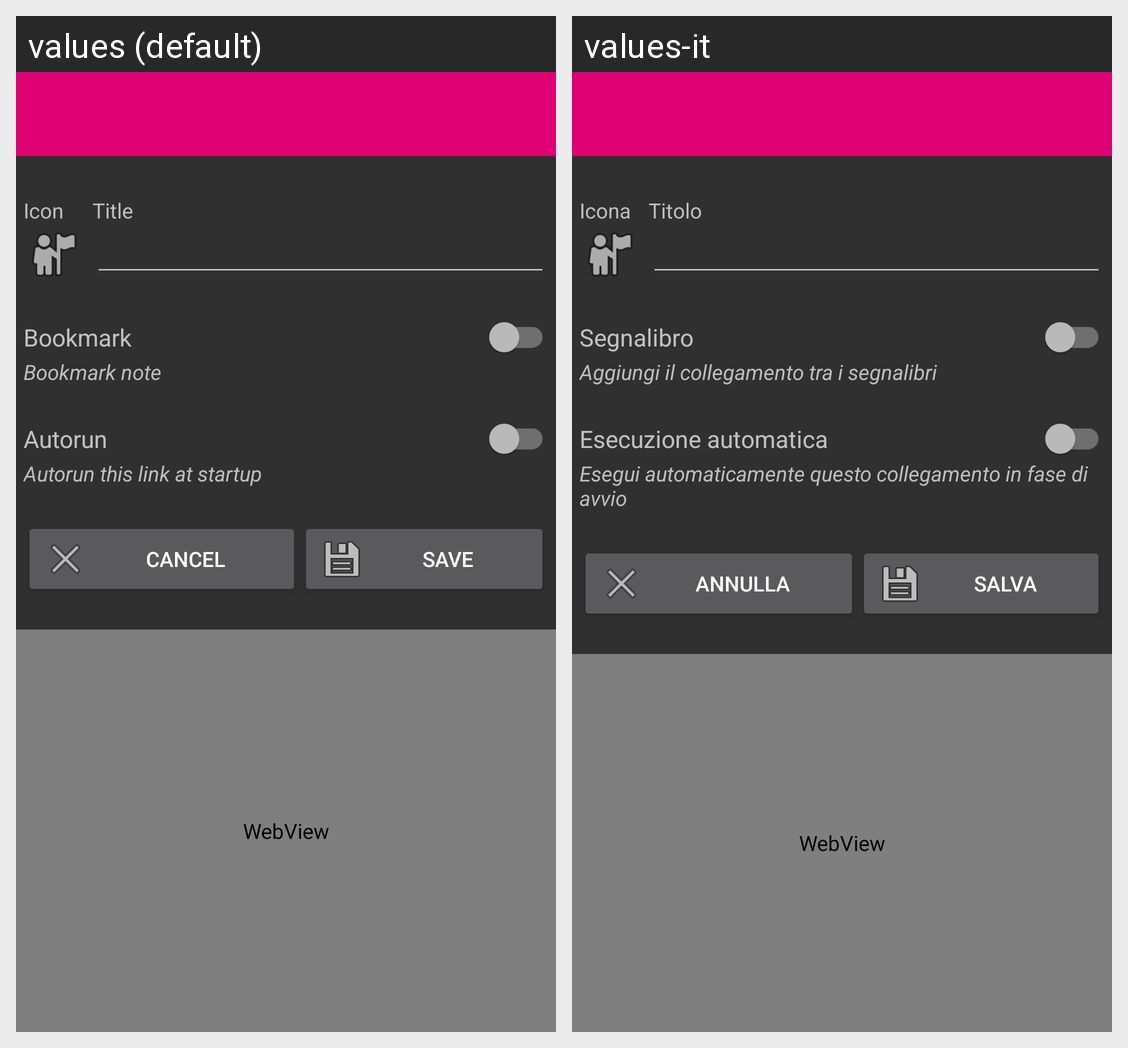

Locale-by-locale string values for the Android screen shown in this grid:
Android screen res/layout/activity_wizard.xml rendered under 2 locales, left to right: values (default), values-it. Device: Nexus 5 (rendered at 1080×1920; each locale shown at half size, 540×960, under a caption strip naming it); theme AppTheme.
Strings drawn on this screen, with the default value and each locale's value (text and hints the layout hard-codes, and strings that could not be matched under every locale, appear in the picture but are not listed):

icon
  values: Icon
  values-it: Icona

title
  values: Title
  values-it: Titolo

bookmark
  values: Bookmark
  values-it: Segnalibro

bookmark_note
  values: Bookmark note
  values-it: Aggiungi il collegamento tra i segnalibri

autorun
  values: Autorun
  values-it: Esecuzione automatica

autorun_note
  values: Autorun this link at startup
  values-it: Esegui automaticamente questo collegamento in fase di avvio

cancel
  values: Cancel
  values-it: Annulla

save
  values: Save
  values-it: Salva
